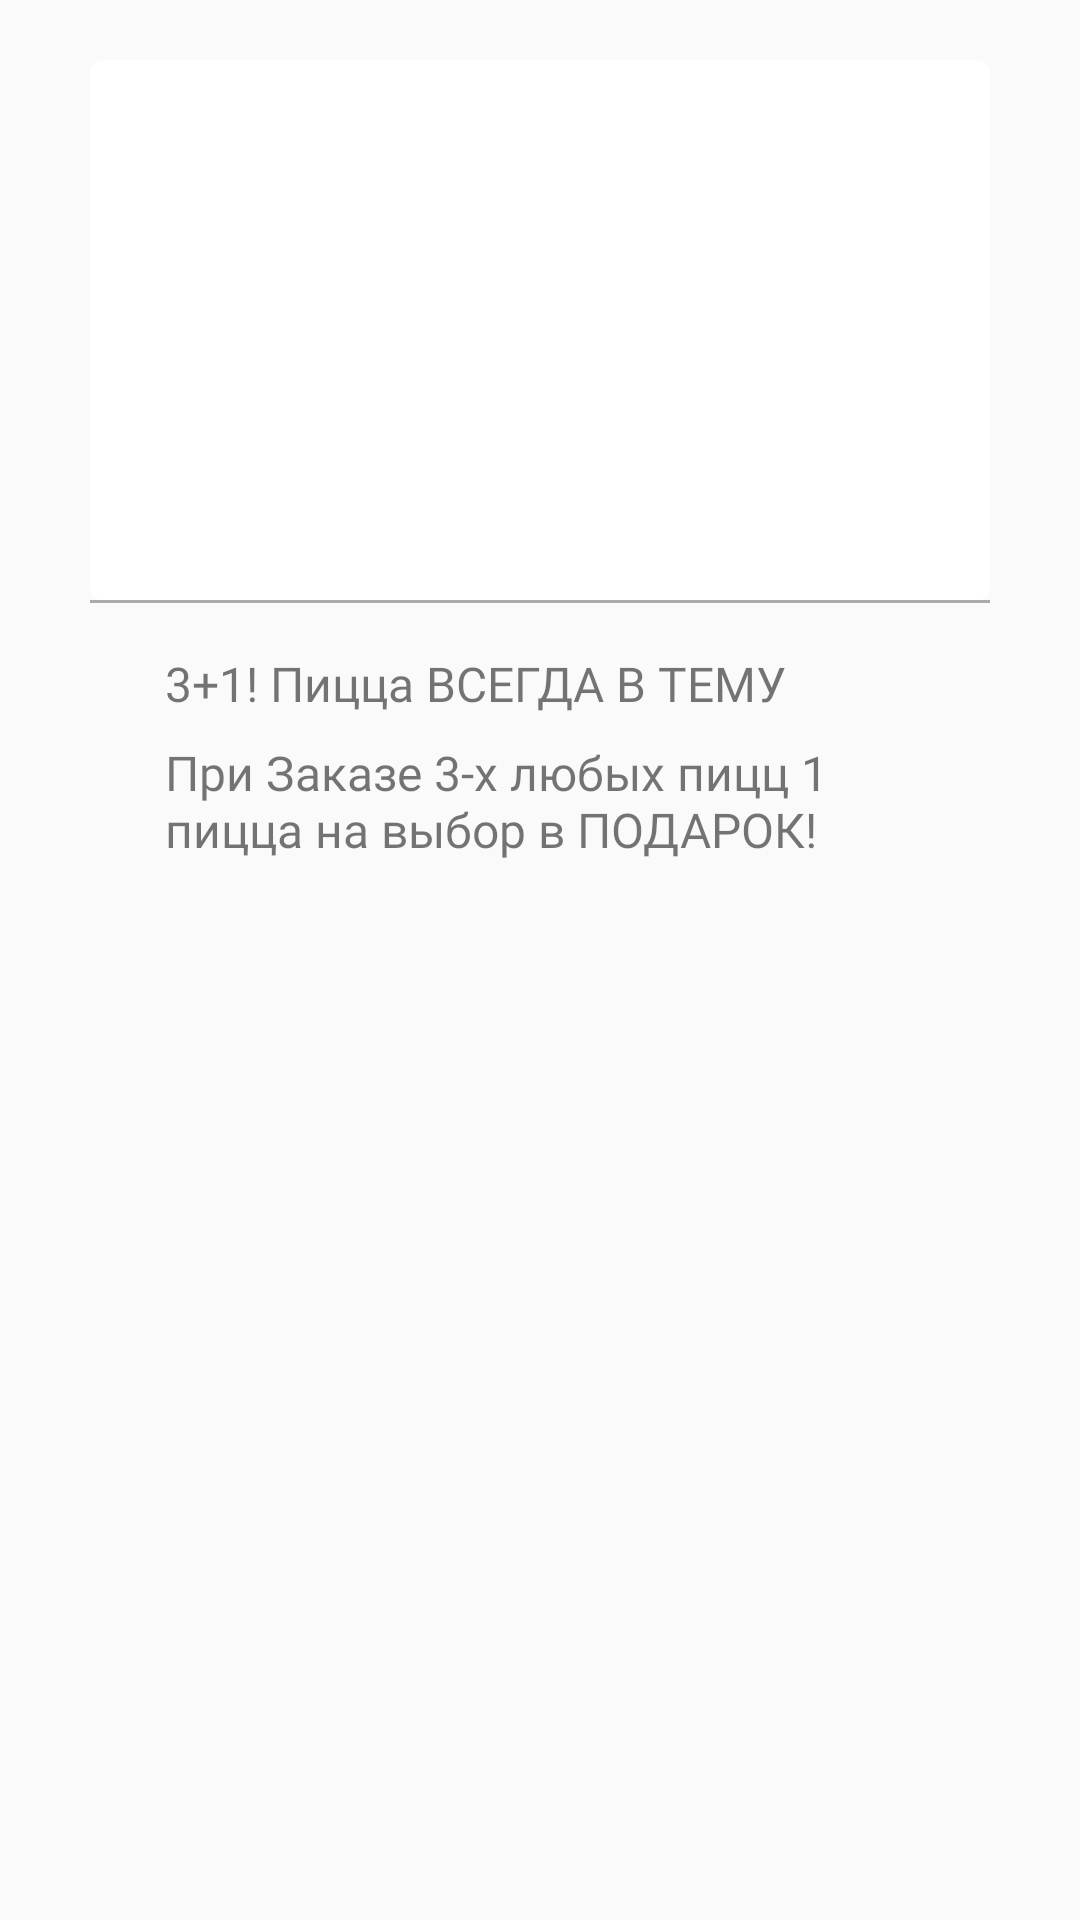

Here is an Android app screen rendered from its layout file. Give the layout XML and the strings, colors and styles it references.
<!-- AndroidManifest.xml: application theme Theme.Bikli -->
<!-- res/layout/promotion_items_list.xml -->
<?xml version="1.0" encoding="utf-8"?>
<LinearLayout xmlns:android="http://schemas.android.com/apk/res/android"
    android:orientation="vertical"
    android:layout_width="match_parent"
    android:layout_height="wrap_content"
    >

    <include
        layout="@layout/promotion_item"
        android:id="@+id/promotion_item_layout"
        android:layout_width="match_parent"
        android:layout_height="wrap_content"
        android:layout_gravity="center_horizontal"
        android:layout_marginHorizontal="30dp"
        android:layout_marginTop="20dp"
        android:layout_marginBottom="20dp"
        />

</LinearLayout>
<!-- res/layout/promotion_item.xml (included above) -->
<?xml version="1.0" encoding="utf-8"?>
<LinearLayout xmlns:android="http://schemas.android.com/apk/res/android"
    xmlns:app="http://schemas.android.com/apk/res-auto"
    android:id="@+id/promotion_item_linear_layout"
    android:layout_width="match_parent"
    android:layout_height="wrap_content"
    android:orientation="vertical"
    android:elevation="4dp"
    android:background="@drawable/bg_promotion_item">


    <androidx.cardview.widget.CardView
        android:layout_width="match_parent"
        android:layout_height="180dp"
        app:cardCornerRadius="4dp"
        >

        <ImageView
            android:id="@+id/promotion_image"
            android:layout_width="match_parent"
            android:layout_height="match_parent"
            android:adjustViewBounds="true"
            android:scaleType="fitXY"
            />

    </androidx.cardview.widget.CardView>

    <View
        android:id="@+id/line_after_promotion_image"
        android:layout_width="match_parent"
        android:layout_height="1dp"
        android:background="@android:color/darker_gray"
        />

    <TextView
        android:id="@+id/promotion_name"
        android:layout_width="wrap_content"
        android:layout_height="wrap_content"
        android:text="3+1! Пицца ВСЕГДА В ТЕМУ"
        android:fontFamily="@font/roboto_bold"
        android:textSize="16sp"
        android:layout_marginTop="16dp"
        android:layout_marginHorizontal="25dp"
        />

    <TextView
        android:id="@+id/promotion_description"
        android:layout_width="wrap_content"
        android:layout_height="wrap_content"
        android:textSize="16sp"
        android:fontFamily="@font/roboto_regular"
        android:text="При Заказе 3-х любых пицц 1 пицца на выбор в ПОДАРОК!"
        android:layout_marginHorizontal="25dp"
        android:layout_marginTop="8dp"
        android:layout_marginBottom="16dp"
        />

</LinearLayout>
<!-- resources referenced by this layout -->
<resources>
  <style name="Theme.Bikli" parent="Theme.AppCompat.Light.NoActionBar">
          
          <item name="colorPrimary">@color/bikli_status_bar</item>
          <item name="colorPrimaryVariant">@color/bikli_status_bar</item>
          <item name="colorOnPrimary">@color/white</item>
          
          <item name="colorSecondary">@color/teal_200</item>
          <item name="colorSecondaryVariant">@color/teal_700</item>
          <item name="colorOnSecondary">@color/black</item>
          
          <item name="android:statusBarColor" tools:targetApi="l">?attr/colorPrimaryVariant</item>
          
      </style>
  <color name="bikli_status_bar">#FFB155</color>
  <color name="white">#FFFFFFFF</color>
  <color name="teal_200">#FF03DAC5</color>
  <color name="teal_700">#FF018786</color>
  <color name="black">#FF000000</color>
</resources>
